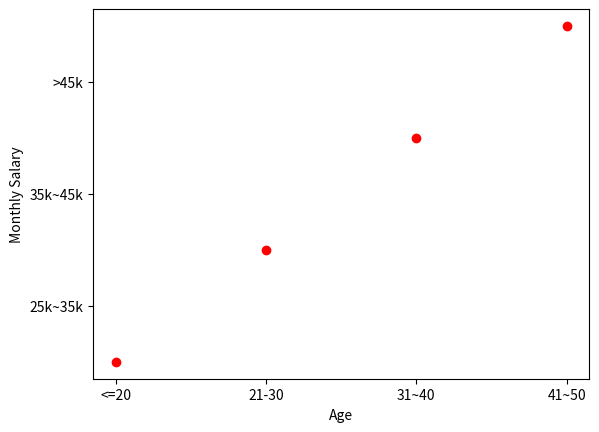

This chart was generated by the following Python code:
# -*- coding: utf-8 -*-
"""
Created on Tue Nov 29 20:26:46 2022

@author: OfficePC
"""
import numpy as np
import matplotlib.pyplot as plt

plt.xlabel("Age")
plt.ylabel("Monthly Salary")

#年紀數據重新編碼
# age_data=[15,22,35,46,21,6] --> [1,2,3,4,2,1]

#薪水數據重新編碼
# Salary_data =[28000,36000,42000,24000,17000,10000]   --> [2,3,3,1,1,1]

plt.xticks(np.arange(7),("","<=20","21-30","31~40","41~50",">=51",""))

plt.yticks(np.arange(6),("","<25k","25k~35k","35k~45k",">45k",""))
# plt.minorticks_on()



x=np.array([1,2,3,4])
y=x+0.5


plt.plot(x,y,'ro')
plt.show()


